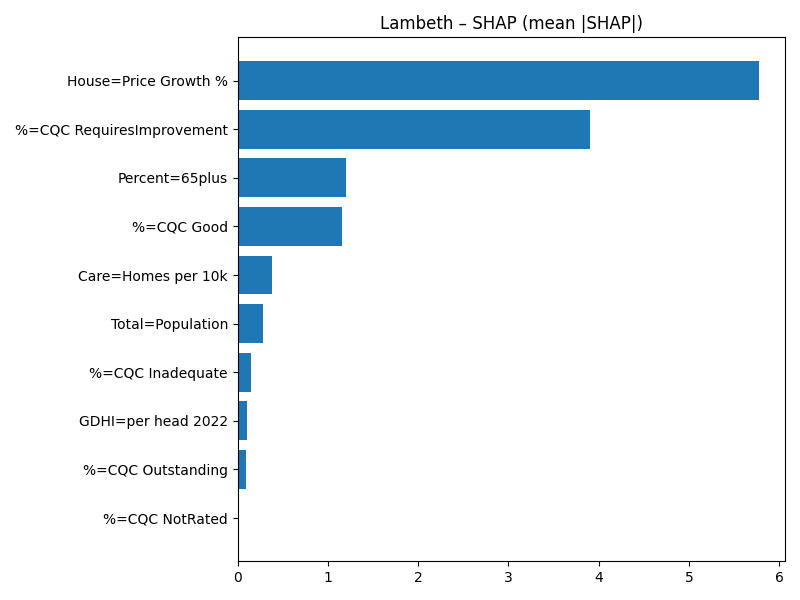

The data file committed next to this chart (first rows):
Term, MeanAbsSHAP, MeanSignedSHAP
House=Price Growth %, 5.777, -5.777
%=CQC RequiresImprovement, 3.9, 3.9
Percent=65plus, 1.198, -1.198
%=CQC Good, 1.16, -1.16
Care=Homes per 10k, 0.3771, -0.3771
Total=Population, 0.2778, -0.2778
%=CQC Inadequate, 0.1486, -0.1486
GDHI=per head 2022, 0.1071, 0.1071
%=CQC Outstanding, 0.09117, 0.09117
%=CQC NotRated, 0.0, 0.0
